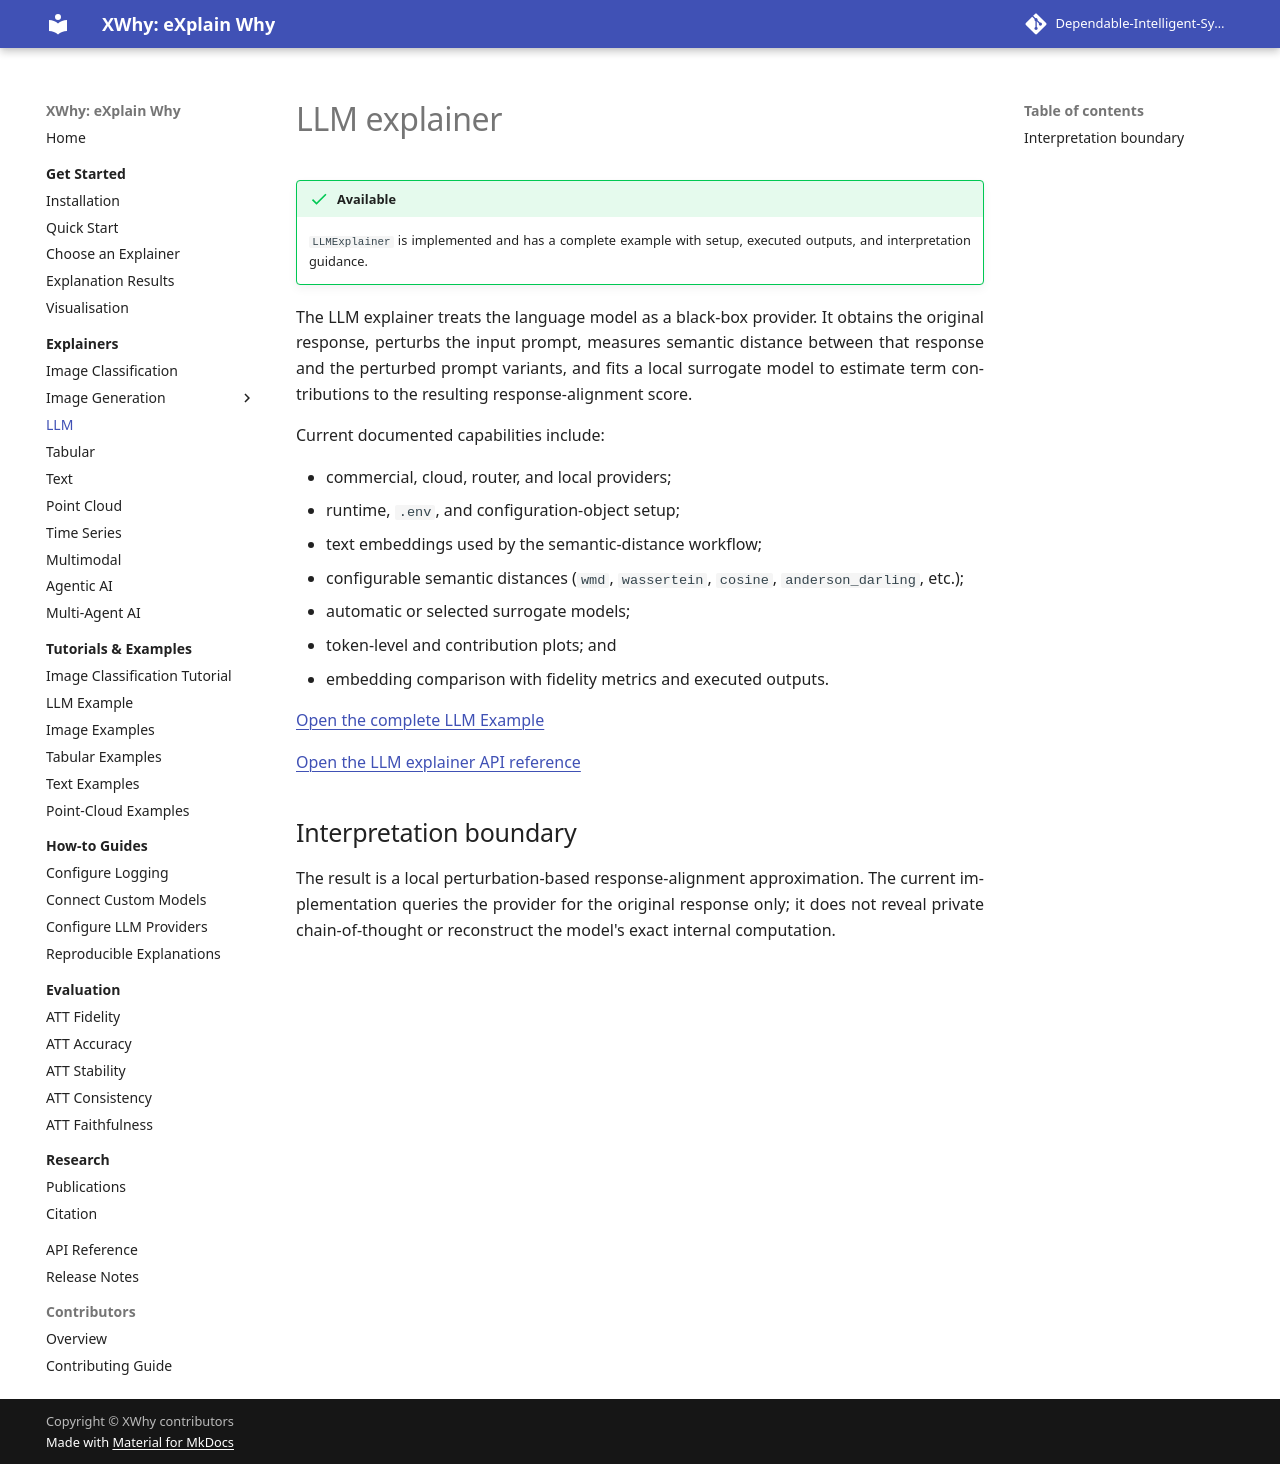

repository: Dependable-Intelligent-Systems-Lab/xwhy · page: explainers/llm/index.html · generator: mkdocs

---
title: LLM Explainability with XWhy
description: Explain local prompt-to-response alignment with XWhy using text perturbations, semantic-distance measures, surrogate models, and token heatmaps.
---

# LLM explainer

!!! success "Available"
    `LLMExplainer` is implemented and has a complete example with setup, executed outputs, and interpretation guidance.

The LLM explainer treats the language model as a black-box provider. It obtains the original response, perturbs the input prompt, measures semantic distance between that response and the perturbed prompt variants, and fits a local surrogate model to estimate term contributions to the resulting response-alignment score.

Current documented capabilities include:

- commercial, cloud, router, and local providers;
- runtime, `.env`, and configuration-object setup;
- text embeddings used by the semantic-distance workflow;
- configurable semantic distances (`wmd`, `wassertein`, `cosine`, `anderson_darling`, etc.);
- automatic or selected surrogate models;
- token-level and contribution plots; and
- embedding comparison with fidelity metrics and executed outputs.

[Open the complete LLM Example](../../llm_explainer.md)

[Open the LLM explainer API reference](../../reference/xwhy/explainers/llm.md)

## Interpretation boundary

The result is a local perturbation-based response-alignment approximation. The current implementation queries the provider for the original response only; it does not reveal private chain-of-thought or reconstruct the model's exact internal computation.
